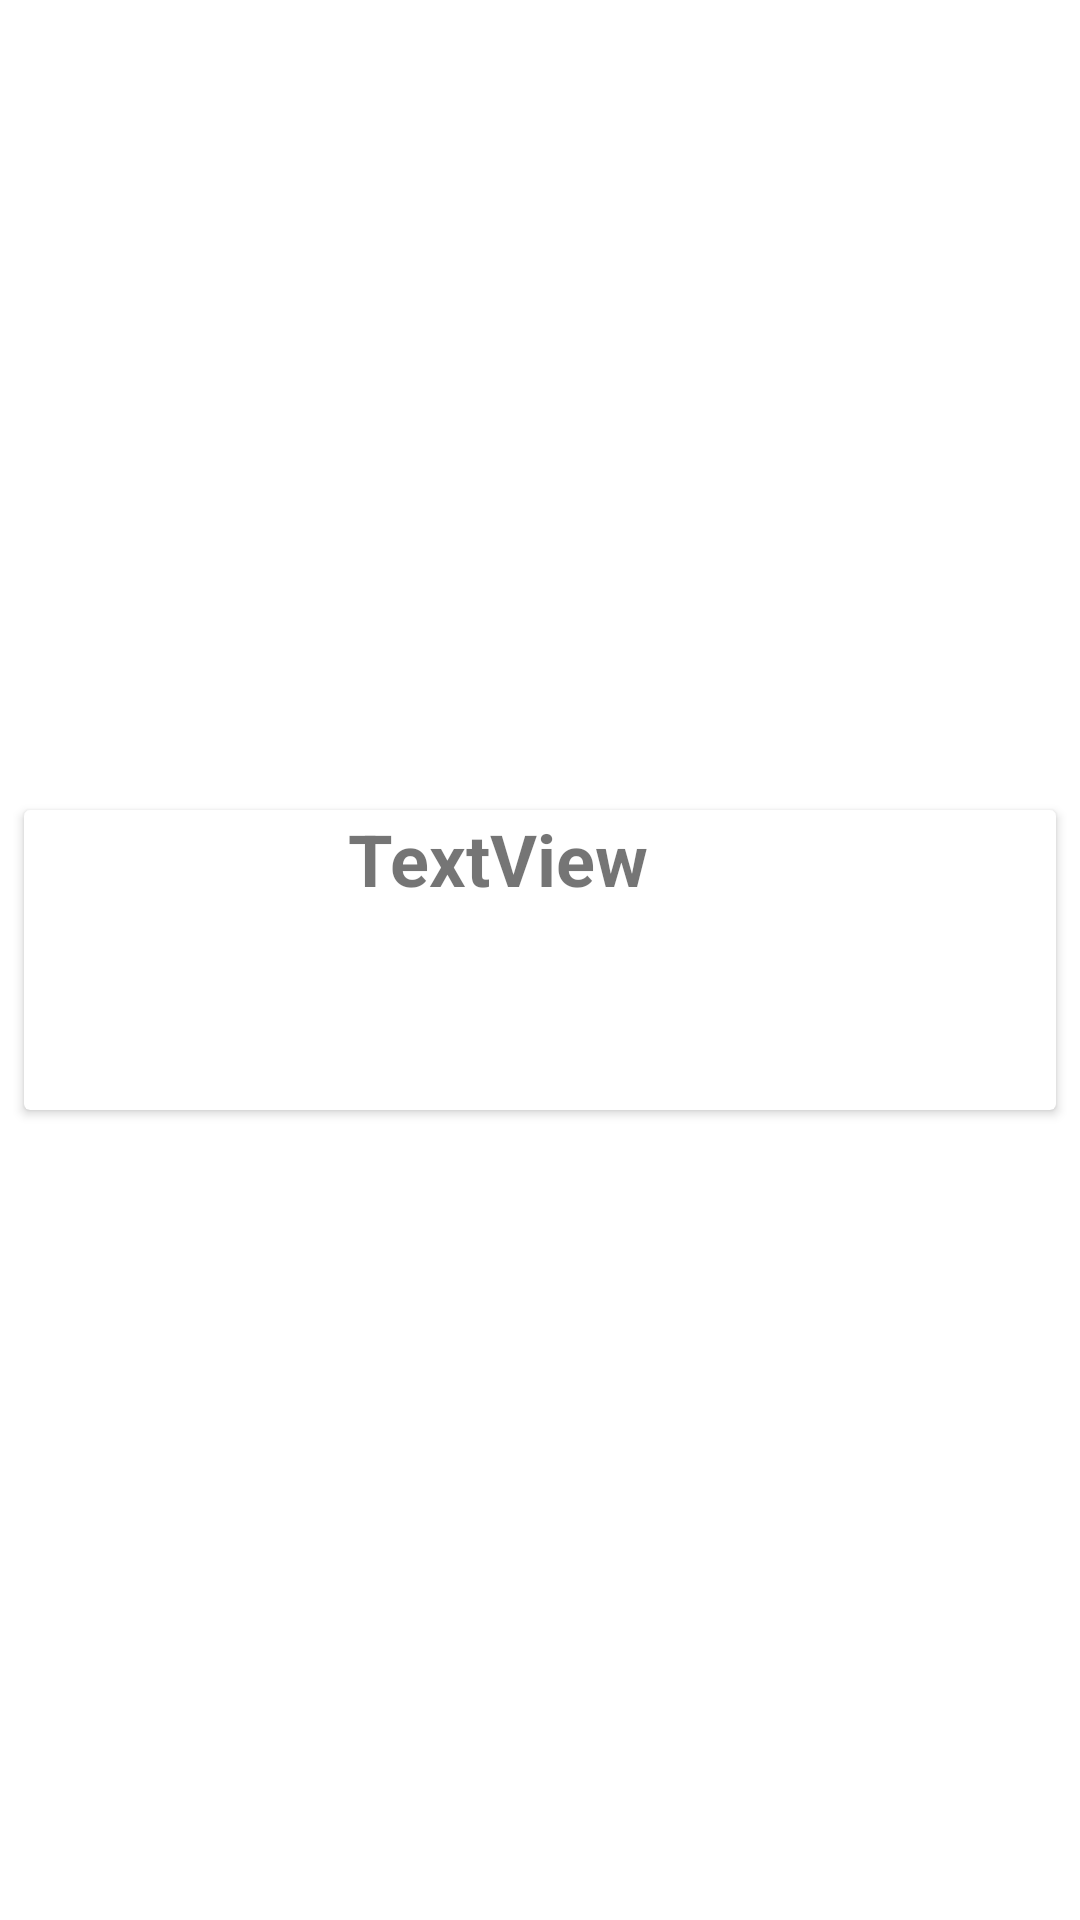

This screen was rendered from an Android layout file. Write that file and the resources it references.
<!-- AndroidManifest.xml: application theme Theme.GIS_OPTIK_20201 -->
<!-- res/layout/model_foto.xml -->
<?xml version="1.0" encoding="utf-8"?>
<androidx.constraintlayout.widget.ConstraintLayout xmlns:android="http://schemas.android.com/apk/res/android"
    xmlns:app="http://schemas.android.com/apk/res-auto"
    xmlns:tools="http://schemas.android.com/tools"
    android:layout_width="match_parent"
    android:layout_height="wrap_content">

    <androidx.cardview.widget.CardView
        android:layout_width="match_parent"
        android:layout_height="wrap_content"
        android:layout_marginStart="8dp"
        android:layout_marginTop="8dp"
        android:layout_marginEnd="8dp"
        android:layout_marginBottom="8dp"
        app:layout_constraintBottom_toBottomOf="parent"
        app:layout_constraintEnd_toEndOf="parent"
        app:layout_constraintStart_toStartOf="parent"
        app:layout_constraintTop_toTopOf="parent">

        <androidx.constraintlayout.widget.ConstraintLayout
            android:layout_width="match_parent"
            android:layout_height="match_parent">

            <TextView
                android:id="@+id/txt_nama"
                android:layout_width="wrap_content"
                android:layout_height="wrap_content"
                android:layout_marginStart="8dp"
                android:text="TextView"
                android:textSize="24sp"
                android:textStyle="bold"
                app:layout_constraintStart_toEndOf="@+id/img_foto"
                app:layout_constraintTop_toTopOf="parent" />

            <ImageView
                android:id="@+id/img_foto"
                android:layout_width="100dp"
                android:layout_height="100dp"
                android:scaleType="centerCrop"
                app:layout_constraintBottom_toBottomOf="parent"
                app:layout_constraintStart_toStartOf="parent"
                app:layout_constraintTop_toTopOf="parent"
                tools:srcCompat="@tools:sample/avatars" />
        </androidx.constraintlayout.widget.ConstraintLayout>
    </androidx.cardview.widget.CardView>
</androidx.constraintlayout.widget.ConstraintLayout>
<!-- resources referenced by this layout -->
<resources>
  <style name="Theme.GIS_OPTIK_20201" parent="Theme.MaterialComponents.DayNight.DarkActionBar">
          
          <item name="colorPrimary">@color/green_800</item>
          <item name="colorPrimaryVariant">@color/green_800</item>
          <item name="colorOnPrimary">@color/white</item>
          
          <item name="colorSecondary">@color/teal_200</item>
          <item name="colorSecondaryVariant">@color/teal_700</item>
          <item name="colorOnSecondary">@color/green_100</item>
          
          <item name="android:statusBarColor" tools:targetApi="l">?attr/colorPrimaryVariant</item>
          
      </style>
  <!-- not gathered from this repository: default colours our renderer supplied (Android Studio template values) -->
  <color name="teal_200">#FF03DAC5</color>
  <color name="teal_700">#FF018786</color>
  <color name="white">#FFFFFFFF</color>
</resources>
